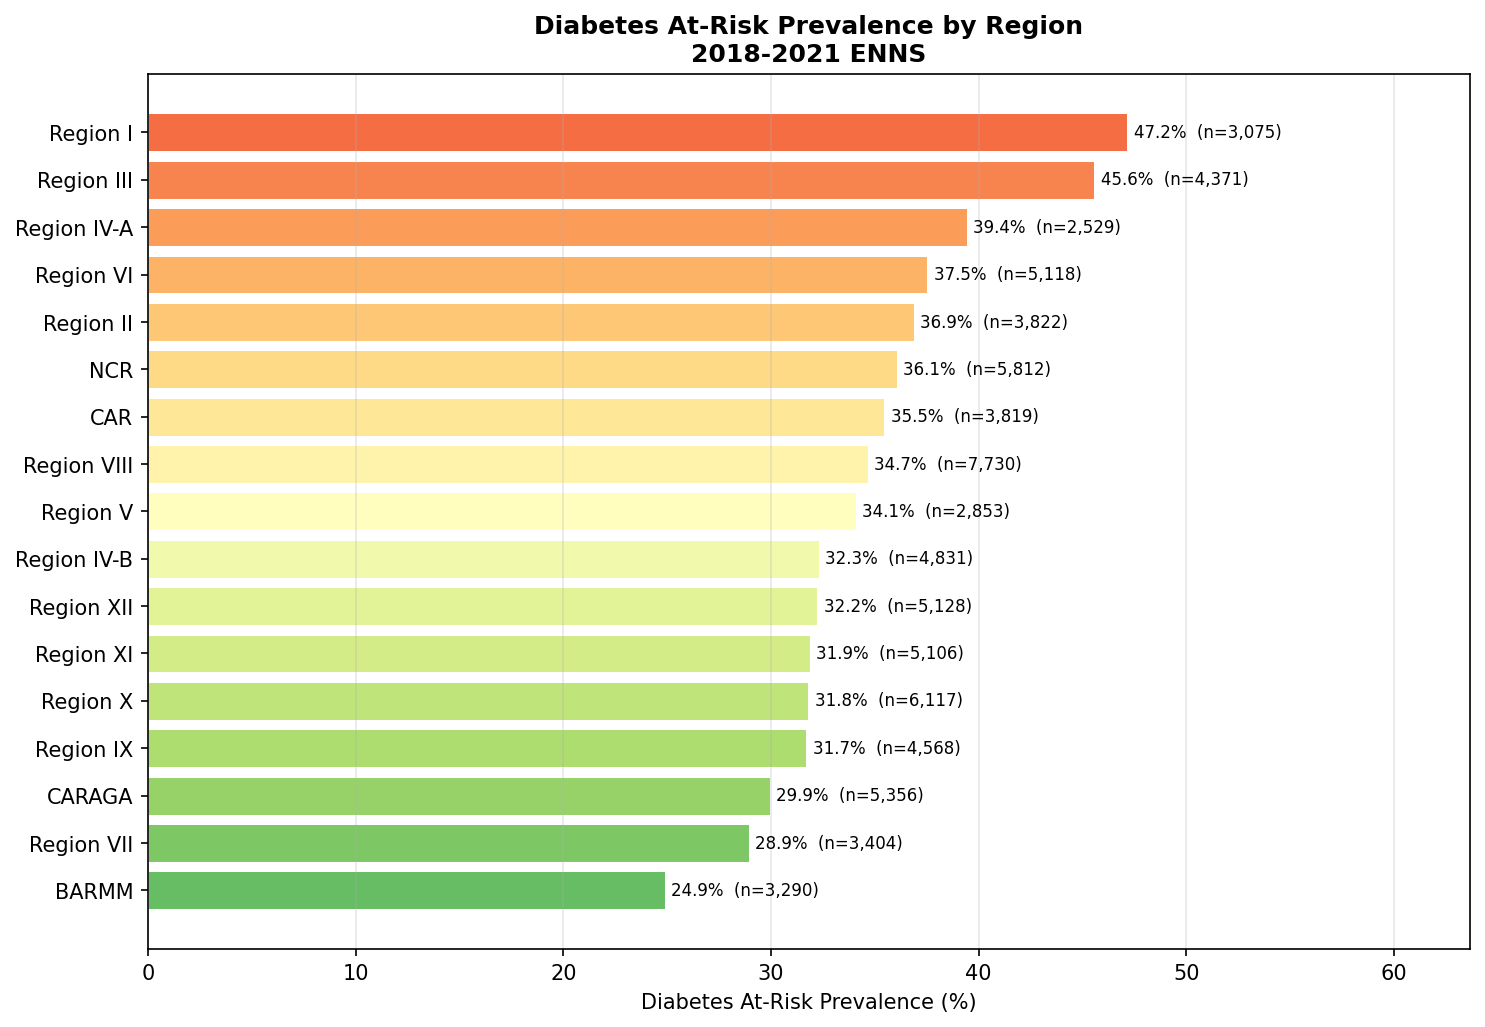

Source data for this figure (header and first rows):
region_label, prevalence, n_atrisk, n_total, prevalence_pct
BARMM, 0.2489, 819, 3290, 24.89
Region VII, 0.2894, 985, 3404, 28.94
CARAGA, 0.2993, 1603, 5356, 29.93
Region IX, 0.317, 1448, 4568, 31.7
Region X, 0.318, 1945, 6117, 31.8
Region XI, 0.3186, 1627, 5106, 31.86
Region XII, 0.3223, 1653, 5128, 32.23
Region IV-B, 0.3231, 1561, 4831, 32.31
Region V, 0.3407, 972, 2853, 34.07
Region VIII, 0.3466, 2679, 7730, 34.66
CAR, 0.3545, 1354, 3819, 35.45
NCR, 0.3606, 2096, 5812, 36.06
Region II, 0.3687, 1409, 3822, 36.87
Region VI, 0.3753, 1921, 5118, 37.53
Region IV-A, 0.3942, 997, 2529, 39.42
Region III, 0.4557, 1992, 4371, 45.57
Region I, 0.4715, 1450, 3075, 47.15
